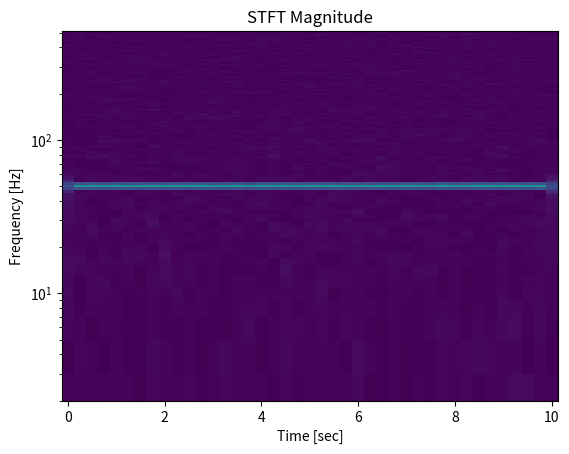
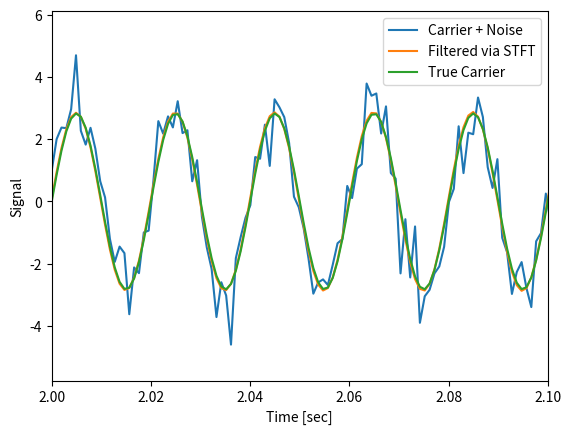
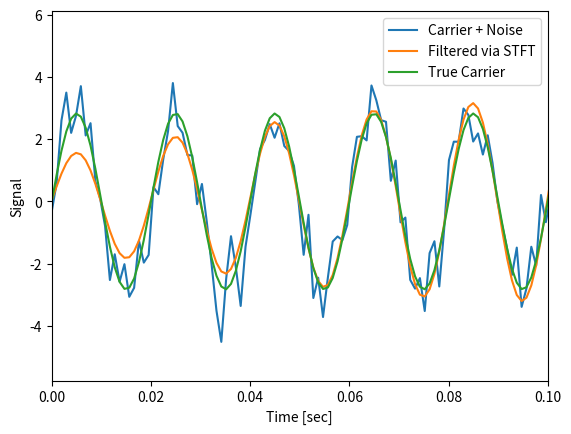

The script that saved these images, in order:
import numpy as np
from scipy import signal
import matplotlib.pyplot as plt

#Generate a test signal, a 2 Vrms sine wave at 50Hz corrupted by 0.001 V**2/Hz of white noise sampled at 1024 Hz.
#テスト信号、1024 Hzでサンプリングされた0.001 V ** 2 / Hzのホワイトノイズで破損した50 Hzの2 Vrmsの正弦波を生成します

fs = 1024
N = 10*fs
nperseg = 512
amp = 2 * np.sqrt(2)
noise_power = 0.001 * fs / 2
time = np.arange(N) / float(fs)
carrier = amp * np.sin(2*np.pi*50*time)
noise = np.random.normal(scale=np.sqrt(noise_power),
                         size=time.shape)
x = carrier + noise
#Compute and plot the STFT’s magnitude.
#STFTの振幅を計算してプロットします

f, t, Zxx = signal.stft(x, fs=fs, nperseg=nperseg)
plt.figure()
plt.pcolormesh(t, f, np.abs(Zxx), vmin=0, vmax=amp)

plt.ylim([f[1], f[-1]])
plt.title('STFT Magnitude')
plt.ylabel('Frequency [Hz]')
plt.xlabel('Time [sec]')
plt.yscale('log')
plt.show()





#Zero the components that are 10% or less of the carrier magnitude, then convert back to a time series via inverse STFT
#キャリア振幅の10％以下の成分をゼロにしてから、逆STFTを介して時系列に変換し直す

Zxx = np.where(np.abs(Zxx) >= amp/10, Zxx, 0)
_, xrec = signal.istft(Zxx, fs)

#Compare the cleaned signal with the original and true carrier signals.
#きれいにされた信号を元のそして本当の搬送波信号と比較

plt.figure()
plt.plot(time, x, time, xrec, time, carrier)
plt.xlim([2, 2.1])
plt.xlabel('Time [sec]')
plt.ylabel('Signal')
plt.legend(['Carrier + Noise', 'Filtered via STFT', 'True Carrier'])
plt.show()




#Note that the cleaned signal does not start as abruptly as the original, since some of the coefficients of the transient were also removed:
#トランジェントの係数の一部も削除されているため、クリーン化された信号は元の信号ほど急激には開始されません。
plt.figure()
plt.plot(time, x, time, xrec, time, carrier)
plt.xlim([0, 0.1])
plt.xlabel('Time [sec]')
plt.ylabel('Signal')
plt.legend(['Carrier + Noise', 'Filtered via STFT', 'True Carrier'])
plt.show()
